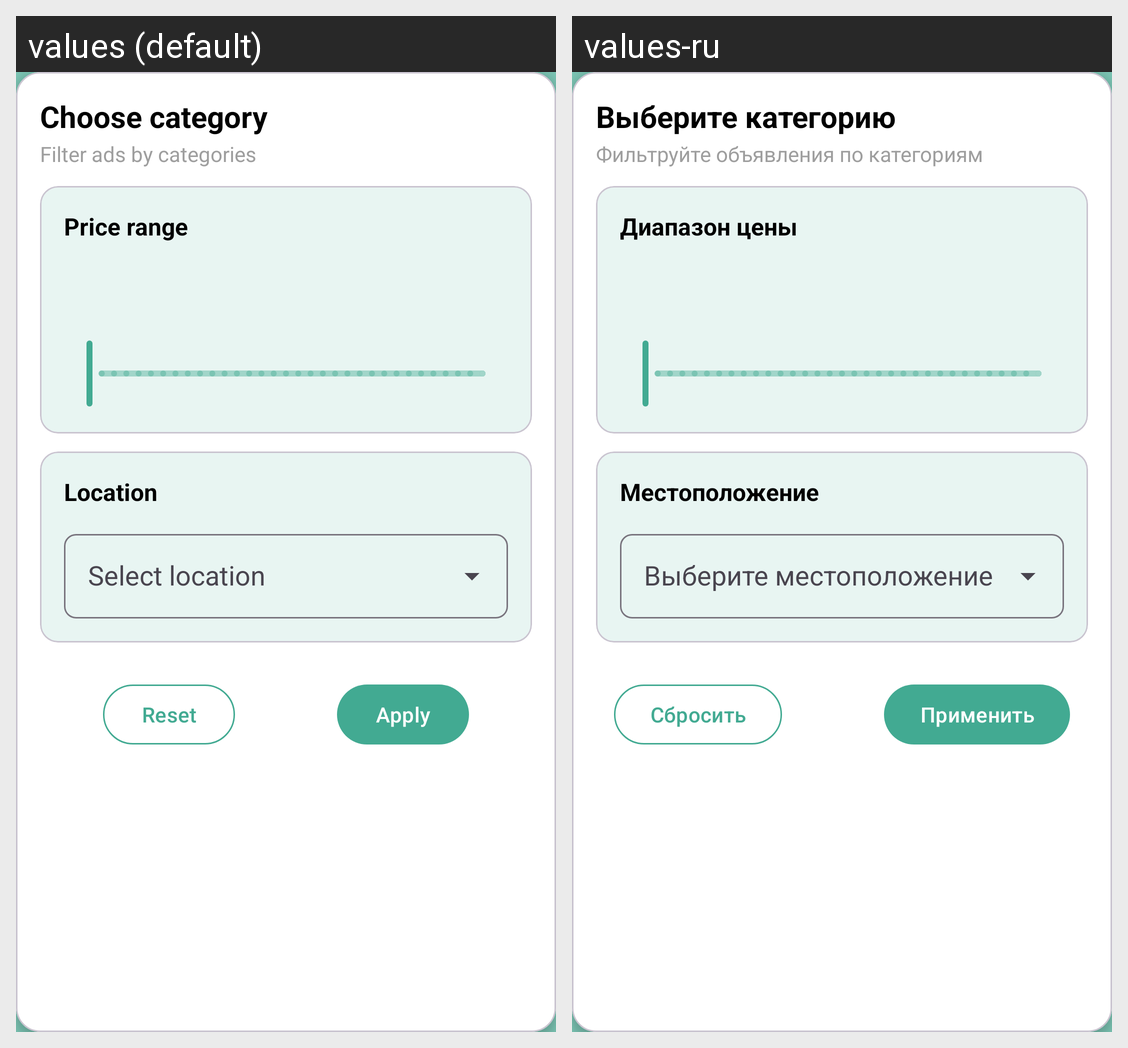

The Android screen above is rendered under two locales of the same app. Produce the string resources it draws, with the default and per-locale values.
Android screen res/layout/fragment_categories.xml rendered under 2 locales, left to right: values (default), values-ru. Device: Nexus 5 (rendered at 1080×1920; each locale shown at half size, 540×960, under a caption strip naming it); theme Theme.BuyBoard.
Strings drawn on this screen, with the default value and each locale's value (text and hints the layout hard-codes, and strings that could not be matched under every locale, appear in the picture but are not listed):

choose_category
  values: Choose category
  values-ru: Выберите категорию

filter_by_categories
  values: Filter ads by categories
  values-ru: Фильтруйте объявления по категориям

price_range
  values: Price range
  values-ru: Диапазон цены

location
  values: Location
  values-ru: Местоположение

reset
  values: Reset
  values-ru: Сбросить

apply
  values: Apply
  values-ru: Применить
